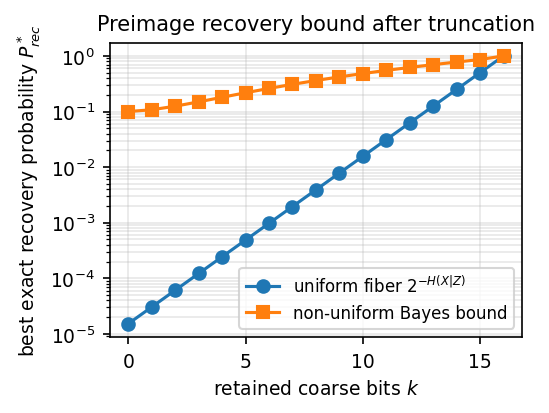

Values plotted in this chart, from the file beside it:
retained_bits, uniform_preimage_entropy_bits, uniform_exact_recovery_bound, nonuniform_exact_recovery_bound
0, 16, 1.52587890625e-05, 0.1
1, 15, 3.0517578125e-05, 0.1076
2, 14, 6.103515625e-05, 0.1248
3, 13, 0.0001221, 0.1494
4, 12, 0.0002441, 0.1805
5, 11, 0.0004883, 0.2177
6, 10, 0.0009766, 0.2604
7, 9, 0.001953, 0.3085
8, 8, 0.003906, 0.3616
9, 7, 0.007812, 0.4196
10, 6, 0.01562, 0.4823
11, 5, 0.03125, 0.5496
12, 4, 0.0625, 0.6212
13, 3, 0.125, 0.6972
14, 2, 0.25, 0.7774
15, 1, 0.5, 0.8617
16, 0, 1.0, 1.0
